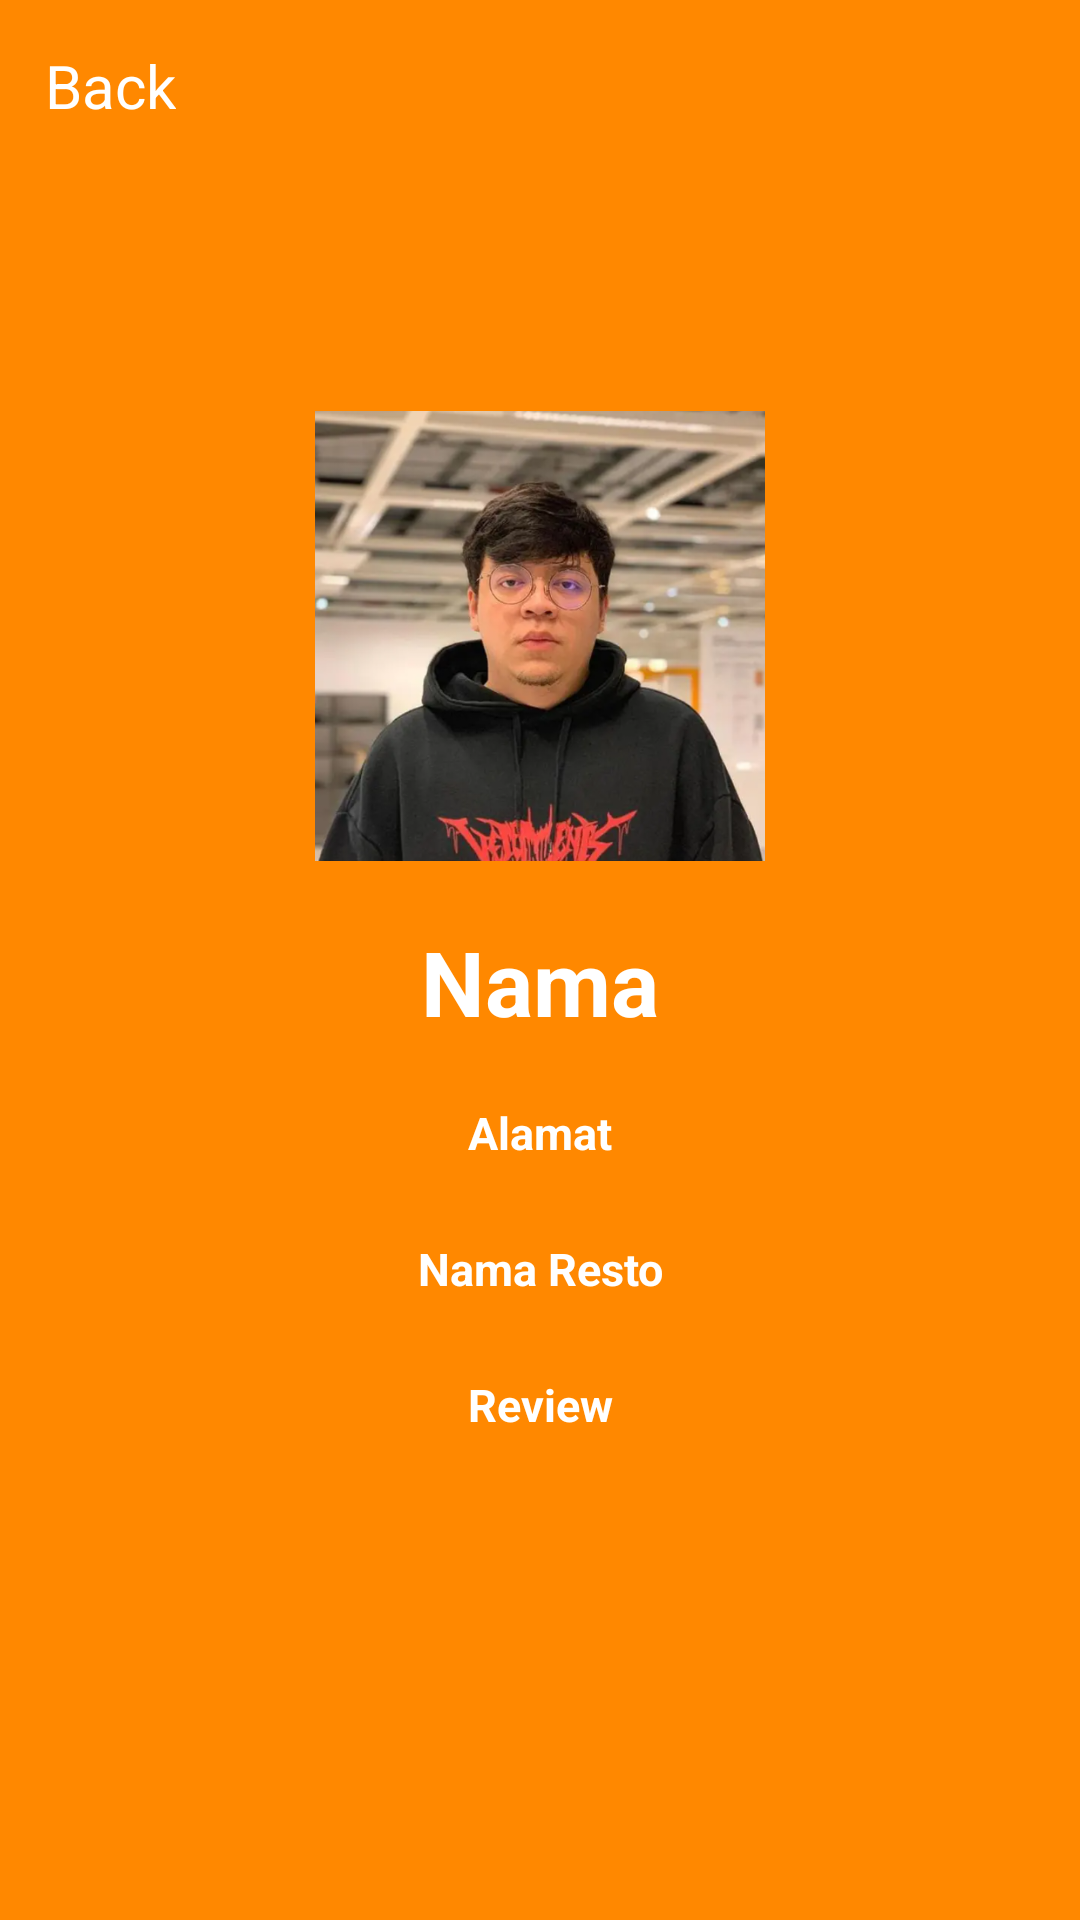

Reconstruct the res/layout file that produces this screen, plus the resources it refers to.
<!-- AndroidManifest.xml: application theme Theme.FoodAround -->
<!-- res/layout/activity_detail_review.xml -->
<?xml version="1.0" encoding="utf-8"?>
<androidx.constraintlayout.widget.ConstraintLayout xmlns:android="http://schemas.android.com/apk/res/android"
    xmlns:app="http://schemas.android.com/apk/res-auto"
    xmlns:tools="http://schemas.android.com/tools"
    android:layout_width="match_parent"
    android:layout_height="match_parent"
    android:background="@android:color/holo_orange_dark"
    tools:context=".ui.DetailReviewActivity">

    <TextView
        android:id="@+id/back_link"
        android:layout_width="wrap_content"
        android:layout_height="wrap_content"
        android:gravity="center"
        android:padding="15dp"
        android:text="Back"
        android:textColor="@color/white"
        android:textSize="20dp"
        app:layout_constraintLeft_toLeftOf="parent"
        app:layout_constraintTop_toTopOf="parent" />

    <ImageView
        android:id="@+id/imageView"
        android:layout_width="150dp"
        android:layout_height="150dp"
        android:layout_marginTop="80dp"
        android:src="@drawable/dean"
        app:layout_constraintEnd_toEndOf="parent"
        app:layout_constraintStart_toStartOf="parent"
        app:layout_constraintTop_toBottomOf="@+id/back_link" />

    <TextView
        android:id="@+id/tv_nama"
        android:layout_width="wrap_content"
        android:layout_height="wrap_content"
        android:layout_marginTop="20dp"
        android:text="Nama"
        android:textColor="@color/white"
        android:textSize="30sp"
        android:textStyle="bold"
        app:layout_constraintEnd_toEndOf="parent"
        app:layout_constraintStart_toStartOf="parent"
        app:layout_constraintTop_toBottomOf="@+id/imageView" />

    <TextView
        android:id="@+id/tv_alamat"
        android:layout_width="wrap_content"
        android:layout_height="wrap_content"
        android:text="Alamat"
        android:textColor="@color/white"
        android:textSize="15sp"
        android:textStyle="bold"
        android:layout_marginTop="20dp"
        app:layout_constraintEnd_toEndOf="parent"
        app:layout_constraintStart_toStartOf="parent"
        app:layout_constraintTop_toBottomOf="@+id/tv_nama" />

    <TextView
        android:id="@+id/tv_namaresto"
        android:layout_width="wrap_content"
        android:layout_height="wrap_content"
        android:gravity="center"
        android:text="Nama Resto"
        android:textColor="@color/white"
        android:textSize="15sp"
        android:textStyle="bold"
        android:layout_marginTop="20dp"
        android:padding="5dp"
        app:layout_constraintEnd_toEndOf="parent"
        app:layout_constraintStart_toStartOf="parent"
        app:layout_constraintTop_toBottomOf="@+id/tv_alamat" />

    <TextView
        android:id="@+id/tv_des"
        android:layout_width="wrap_content"
        android:layout_height="wrap_content"
        android:text="Review"
        android:textColor="@color/white"
        android:textSize="15sp"
        android:textStyle="bold"
        android:layout_marginTop="20dp"
        app:layout_constraintEnd_toEndOf="parent"
        app:layout_constraintStart_toStartOf="parent"
        app:layout_constraintTop_toBottomOf="@+id/tv_namaresto" />

</androidx.constraintlayout.widget.ConstraintLayout>
<!-- resources referenced by this layout -->
<resources>
  <color name="white">#FFFFFFFF</color>
  <!-- drawable dean: png bitmap (drawable, 532958 bytes) -->
  <style name="Theme.FoodAround" parent="Base.Theme.FoodAround" />
  <style name="Base.Theme.FoodAround" parent="Theme.Material3.DayNight.NoActionBar">
          
          <item name="colorPrimary">#FF9505</item>
      </style>
</resources>
